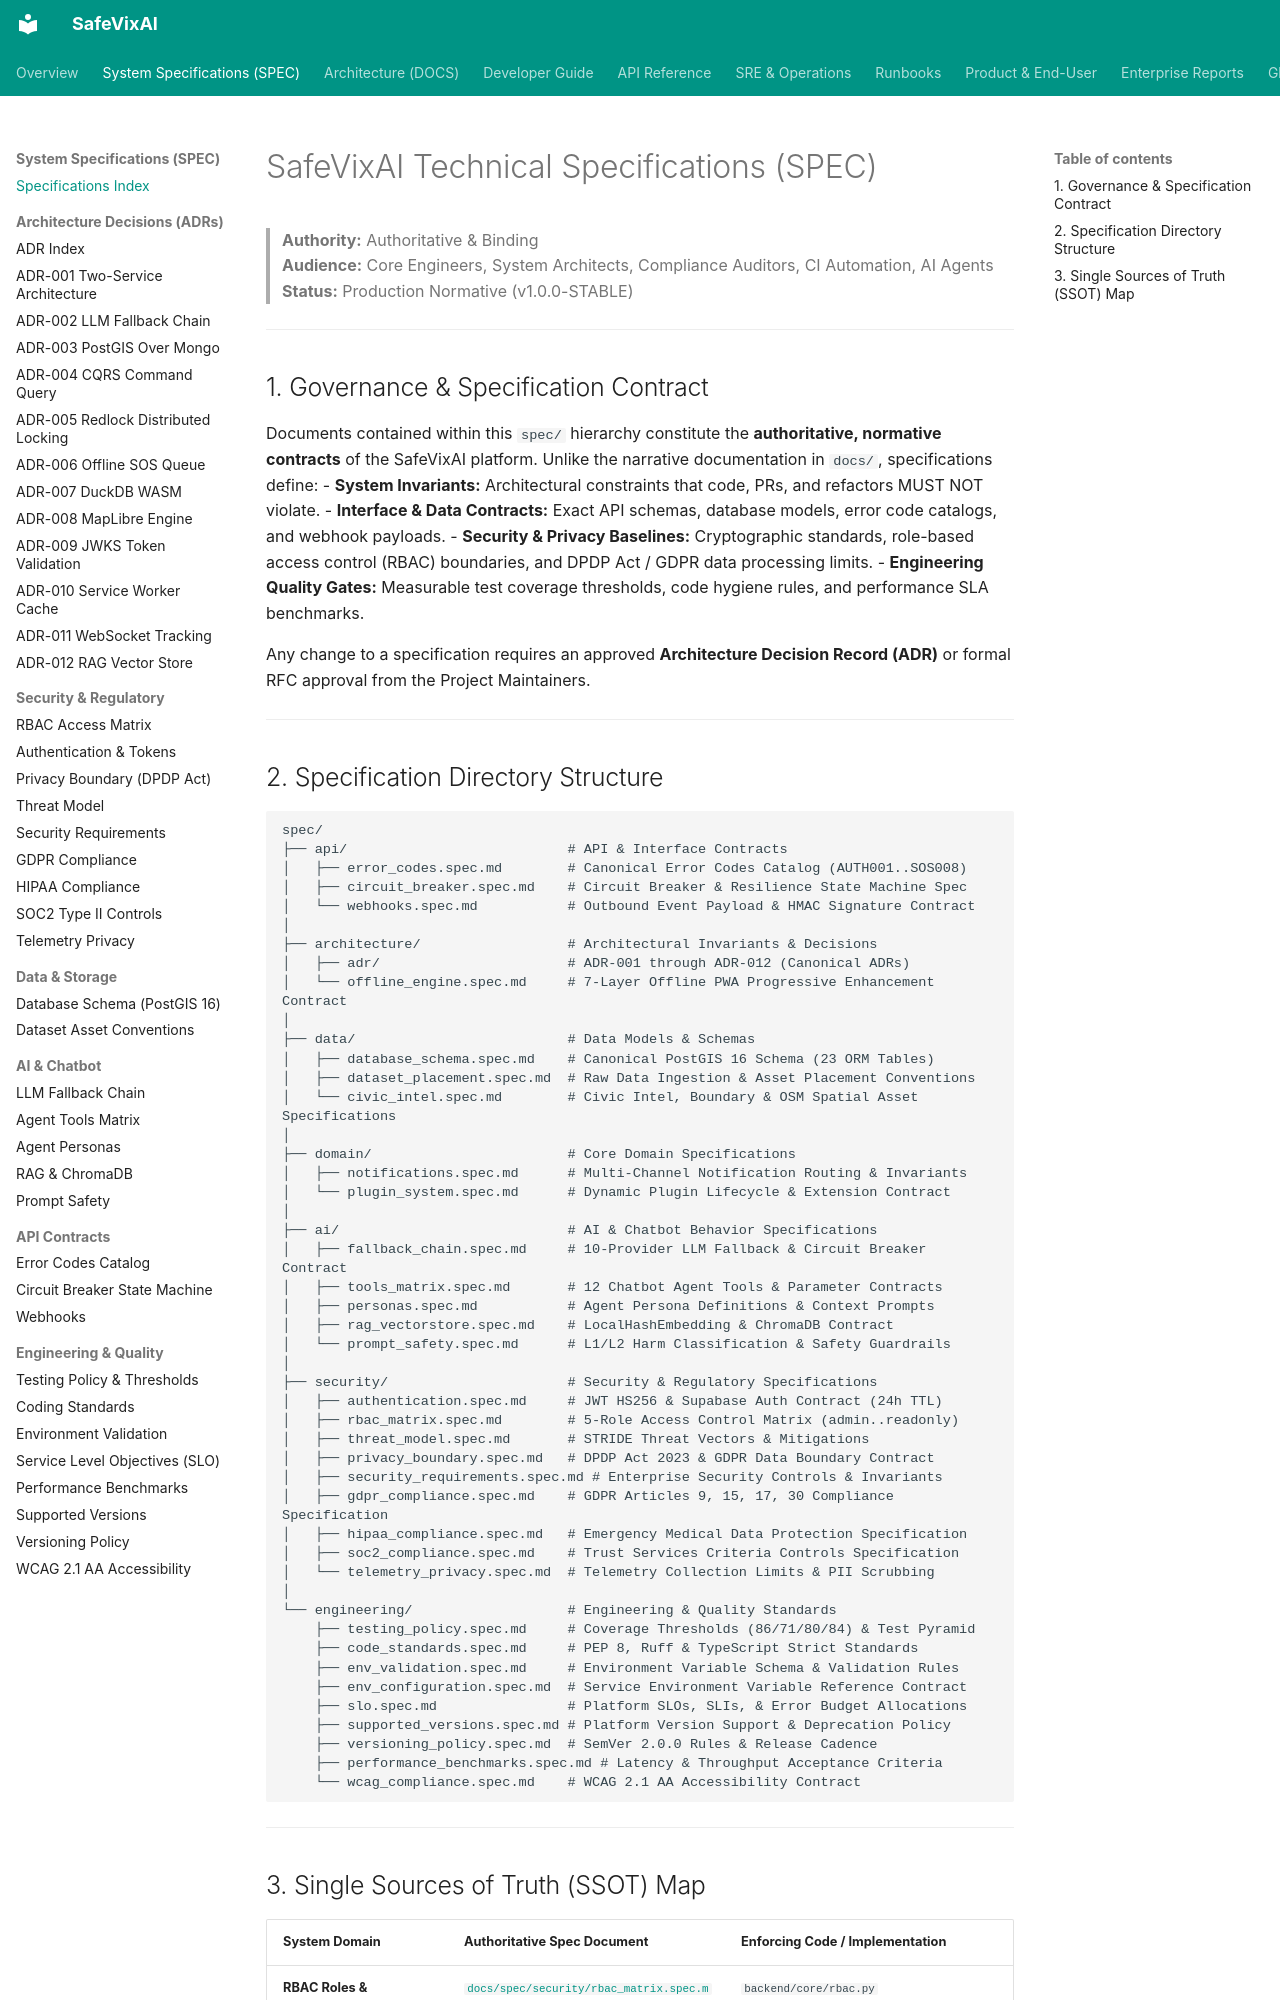

repository: SafeVixAI/SafeVixAI · page: spec/index.html · generator: mkdocs

# SafeVixAI Technical Specifications (SPEC)

> **Authority:** Authoritative & Binding  
> **Audience:** Core Engineers, System Architects, Compliance Auditors, CI Automation, AI Agents  
> **Status:** Production Normative (v1.0.0-STABLE)

---

## 1. Governance & Specification Contract

Documents contained within this `spec/` hierarchy constitute the **authoritative, normative contracts** of the SafeVixAI platform. Unlike the narrative documentation in `docs/`, specifications define:
- **System Invariants:** Architectural constraints that code, PRs, and refactors MUST NOT violate.
- **Interface & Data Contracts:** Exact API schemas, database models, error code catalogs, and webhook payloads.
- **Security & Privacy Baselines:** Cryptographic standards, role-based access control (RBAC) boundaries, and DPDP Act / GDPR data processing limits.
- **Engineering Quality Gates:** Measurable test coverage thresholds, code hygiene rules, and performance SLA benchmarks.

Any change to a specification requires an approved **Architecture Decision Record (ADR)** or formal RFC approval from the Project Maintainers.

---

## 2. Specification Directory Structure

```text
spec/
├── api/                           # API & Interface Contracts
│   ├── error_codes.spec.md        # Canonical Error Codes Catalog (AUTH001..SOS008)
│   ├── circuit_breaker.spec.md    # Circuit Breaker & Resilience State Machine Spec
│   └── webhooks.spec.md           # Outbound Event Payload & HMAC Signature Contract
│
├── architecture/                  # Architectural Invariants & Decisions
│   ├── adr/                       # ADR-001 through ADR-012 (Canonical ADRs)
│   └── offline_engine.spec.md     # 7-Layer Offline PWA Progressive Enhancement Contract
│
├── data/                          # Data Models & Schemas
│   ├── database_schema.spec.md    # Canonical PostGIS 16 Schema (23 ORM Tables)
│   ├── dataset_placement.spec.md  # Raw Data Ingestion & Asset Placement Conventions
│   └── civic_intel.spec.md        # Civic Intel, Boundary & OSM Spatial Asset Specifications
│
├── domain/                        # Core Domain Specifications
│   ├── notifications.spec.md      # Multi-Channel Notification Routing & Invariants
│   └── plugin_system.spec.md      # Dynamic Plugin Lifecycle & Extension Contract
│
├── ai/                            # AI & Chatbot Behavior Specifications
│   ├── fallback_chain.spec.md     # 10-Provider LLM Fallback & Circuit Breaker Contract
│   ├── tools_matrix.spec.md       # 12 Chatbot Agent Tools & Parameter Contracts
│   ├── personas.spec.md           # Agent Persona Definitions & Context Prompts
│   ├── rag_vectorstore.spec.md    # LocalHashEmbedding & ChromaDB Contract
│   └── prompt_safety.spec.md      # L1/L2 Harm Classification & Safety Guardrails
│
├── security/                      # Security & Regulatory Specifications
│   ├── authentication.spec.md     # JWT HS256 & Supabase Auth Contract (24h TTL)
│   ├── rbac_matrix.spec.md        # 5-Role Access Control Matrix (admin..readonly)
│   ├── threat_model.spec.md       # STRIDE Threat Vectors & Mitigations
│   ├── privacy_boundary.spec.md   # DPDP Act 2023 & GDPR Data Boundary Contract
│   ├── security_requirements.spec.md # Enterprise Security Controls & Invariants
│   ├── gdpr_compliance.spec.md    # GDPR Articles 9, 15, 17, 30 Compliance Specification
│   ├── hipaa_compliance.spec.md   # Emergency Medical Data Protection Specification
│   ├── soc2_compliance.spec.md    # Trust Services Criteria Controls Specification
│   └── telemetry_privacy.spec.md  # Telemetry Collection Limits & PII Scrubbing
│
└── engineering/                   # Engineering & Quality Standards
    ├── testing_policy.spec.md     # Coverage Thresholds (86/71/80/84) & Test Pyramid
    ├── code_standards.spec.md     # PEP 8, Ruff & TypeScript Strict Standards
    ├── env_validation.spec.md     # Environment Variable Schema & Validation Rules
    ├── env_configuration.spec.md  # Service Environment Variable Reference Contract
    ├── slo.spec.md                # Platform SLOs, SLIs, & Error Budget Allocations
    ├── supported_versions.spec.md # Platform Version Support & Deprecation Policy
    ├── versioning_policy.spec.md  # SemVer 2.0.0 Rules & Release Cadence
    ├── performance_benchmarks.spec.md # Latency & Throughput Acceptance Criteria
    └── wcag_compliance.spec.md    # WCAG 2.1 AA Accessibility Contract
```

---
